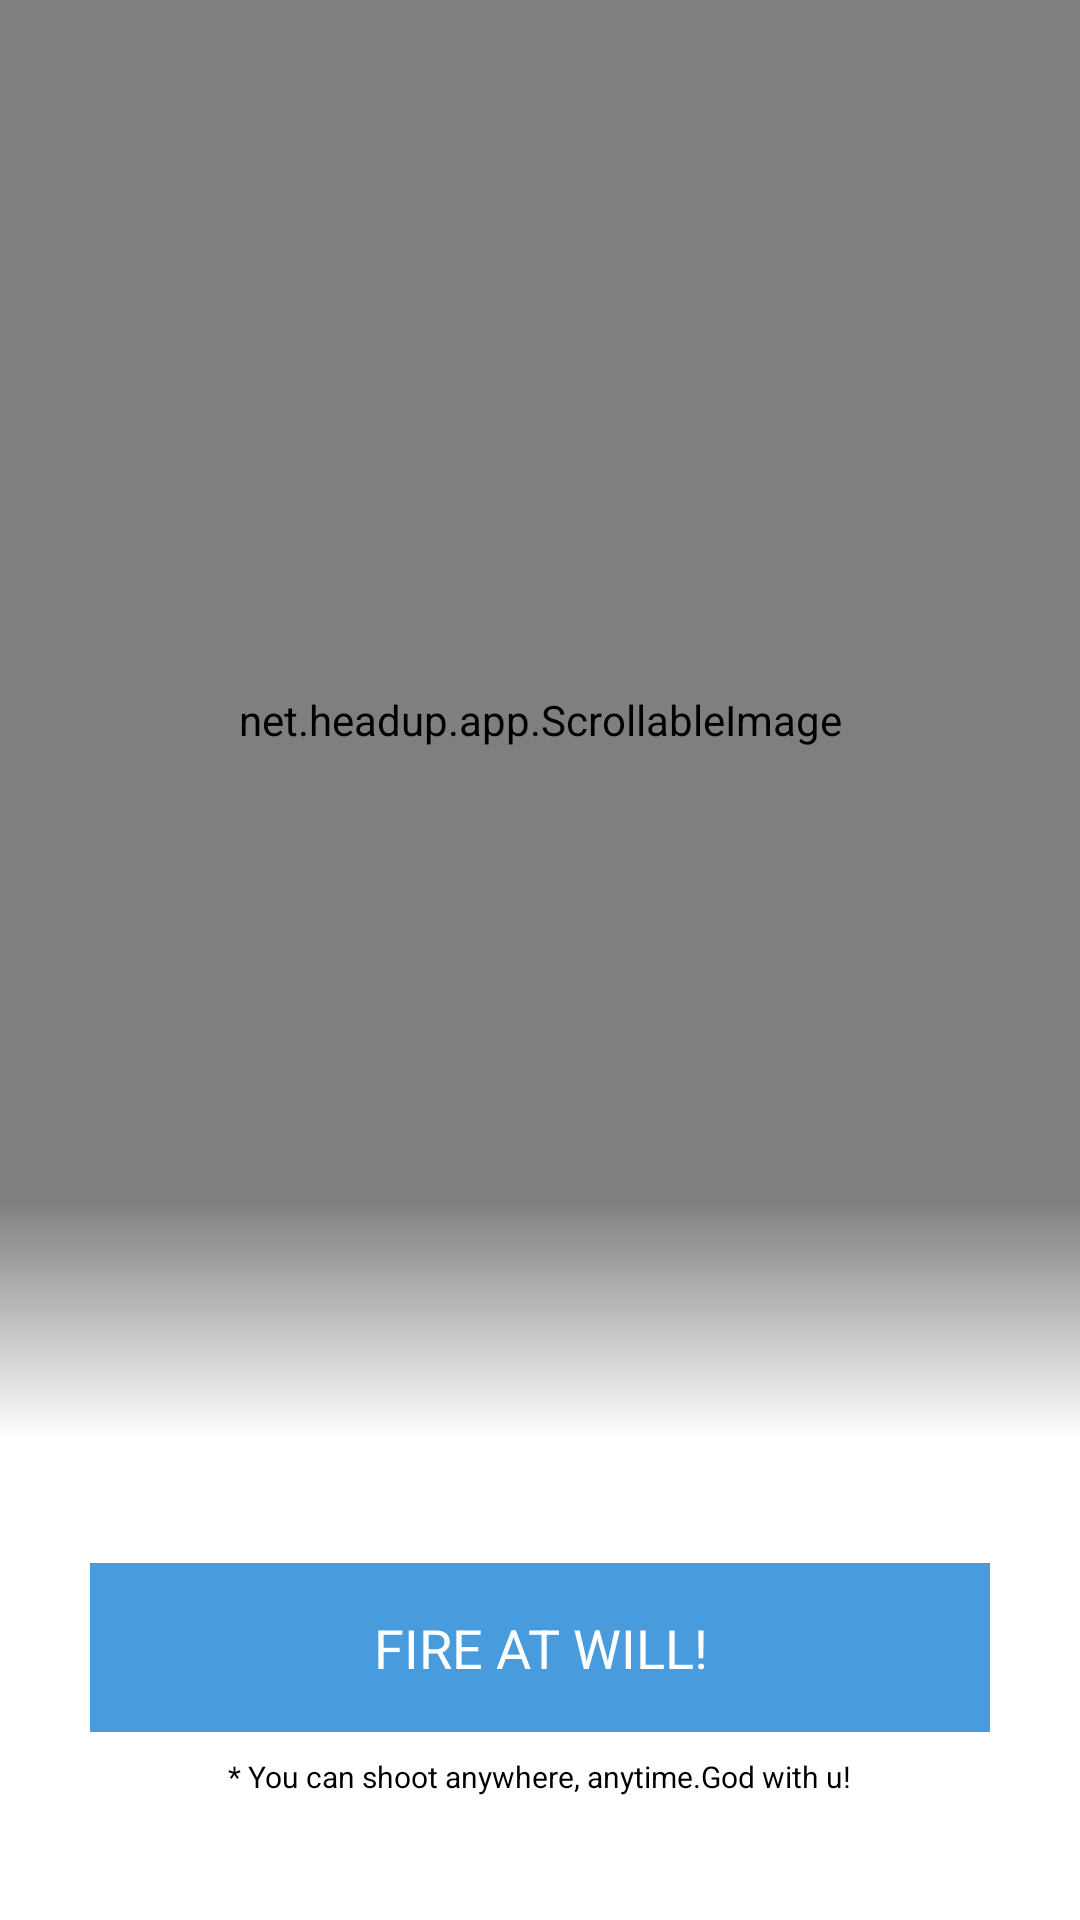

Layout XML and referenced resources for this Android screen:
<!-- AndroidManifest.xml: application theme AppTheme -->
<!-- res/layout/heads_up_onboarding_last_view.xml -->
<?xml version="1.0" encoding="utf-8"?>
<LinearLayout
    android:orientation="vertical"
    android:layout_width="fill_parent"
    android:layout_height="fill_parent"
    xmlns:android="http://schemas.android.com/apk/res/android">

    <FrameLayout
        android:layout_width="fill_parent"
        android:layout_height="0.0dip"
        android:layout_weight="3.0">

        <net.headup.app.ScrollableImage
            android:id="@+id/heads_up_onboarding_bg"
            android:layout_width="fill_parent"
            android:layout_height="fill_parent"
            android:src="@drawable/headsup_ob_bg_image5"
            android:scaleType="centerCrop"
            android:layout_alignParentTop="true"
            android:layout_centerHorizontal="true" />

        <View
            android:layout_gravity="bottom"
            android:background="@drawable/white_shadow"
            android:layout_width="fill_parent"
            android:layout_height="80.0dip" />

        <ImageView
            android:layout_gravity="top|center"
            android:id="@+id/heads_up_onboarding_logo"
            android:visibility="invisible"
            android:layout_width="wrap_content"
            android:layout_height="wrap_content"
            android:layout_marginTop="16.0dip"
            android:src="@drawable/headsup_ob_logo" />
    </FrameLayout>

    <FrameLayout
        android:layout_width="fill_parent"
        android:layout_height="0.0dip"
        android:layout_weight="1.0">

        <LinearLayout
            android:layout_gravity="center"
            android:orientation="vertical"
            android:layout_width="fill_parent"
            android:layout_height="wrap_content">

            <Button
                android:textSize="18.0sp"
                android:textColor="@android:color/white"
                android:gravity="center"
                android:id="@+id/start"
                android:background="@drawable/selector_button_blue"
                android:padding="16.0dip"
                android:focusable="true"
                android:layout_width="fill_parent"
                android:layout_height="wrap_content"
                android:layout_marginLeft="30.0dip"
                android:layout_marginRight="30.0dip"
                android:layout_marginBottom="8.0dip"
                android:text="Fire at will!"
                android:textAllCaps="true" />

            <TextView
                android:textSize="10.0sp"
                android:textColor="@android:color/black"
                android:gravity="center_horizontal"
                android:layout_gravity="center_horizontal"
                android:id="@+id/heads_up_onboarding_subtitle"
                android:paddingLeft="8.0dip"
                android:paddingRight="8.0dip"
                android:layout_width="wrap_content"
                android:layout_height="wrap_content"
                android:text="* You can shoot anywhere, anytime.God with u!" />
        </LinearLayout>
    </FrameLayout>
</LinearLayout>
<!-- resources referenced by this layout -->
<resources>
  <!-- drawable headsup_ob_bg_image5: jpg bitmap (drawable-hdpi, 86724 bytes) -->
  <!-- drawable headsup_ob_logo: png bitmap (drawable-hdpi, 37320 bytes) -->
  <!-- drawable selector_button_blue (drawable) -->
  <?xml version="1.0" encoding="utf-8"?>
  <selector xmlns:android="http://schemas.android.com/apk/res/android">
      <item android:state_pressed="true">
          <color android:color="#ff2e80c2" />
      </item>
      <item>
          <color android:color="#ff489bdd" />
      </item>
  </selector>
  <!-- drawable white_shadow (drawable) -->
  <?xml version="1.0" encoding="utf-8"?>
  <shape
      android:dither="true"
      android:shape="rectangle"
      xmlns:android="http://schemas.android.com/apk/res/android">
      <gradient
          android:startColor="#ffffffff"
          android:endColor="#00ffffff"
          android:useLevel="false"
          android:angle="90.0"
          android:type="linear"
          android:centerY="0.5" />
  </shape>
  <style name="AppTheme" parent="android:Theme.Holo.Light.DarkActionBar">
          
      </style>
</resources>
